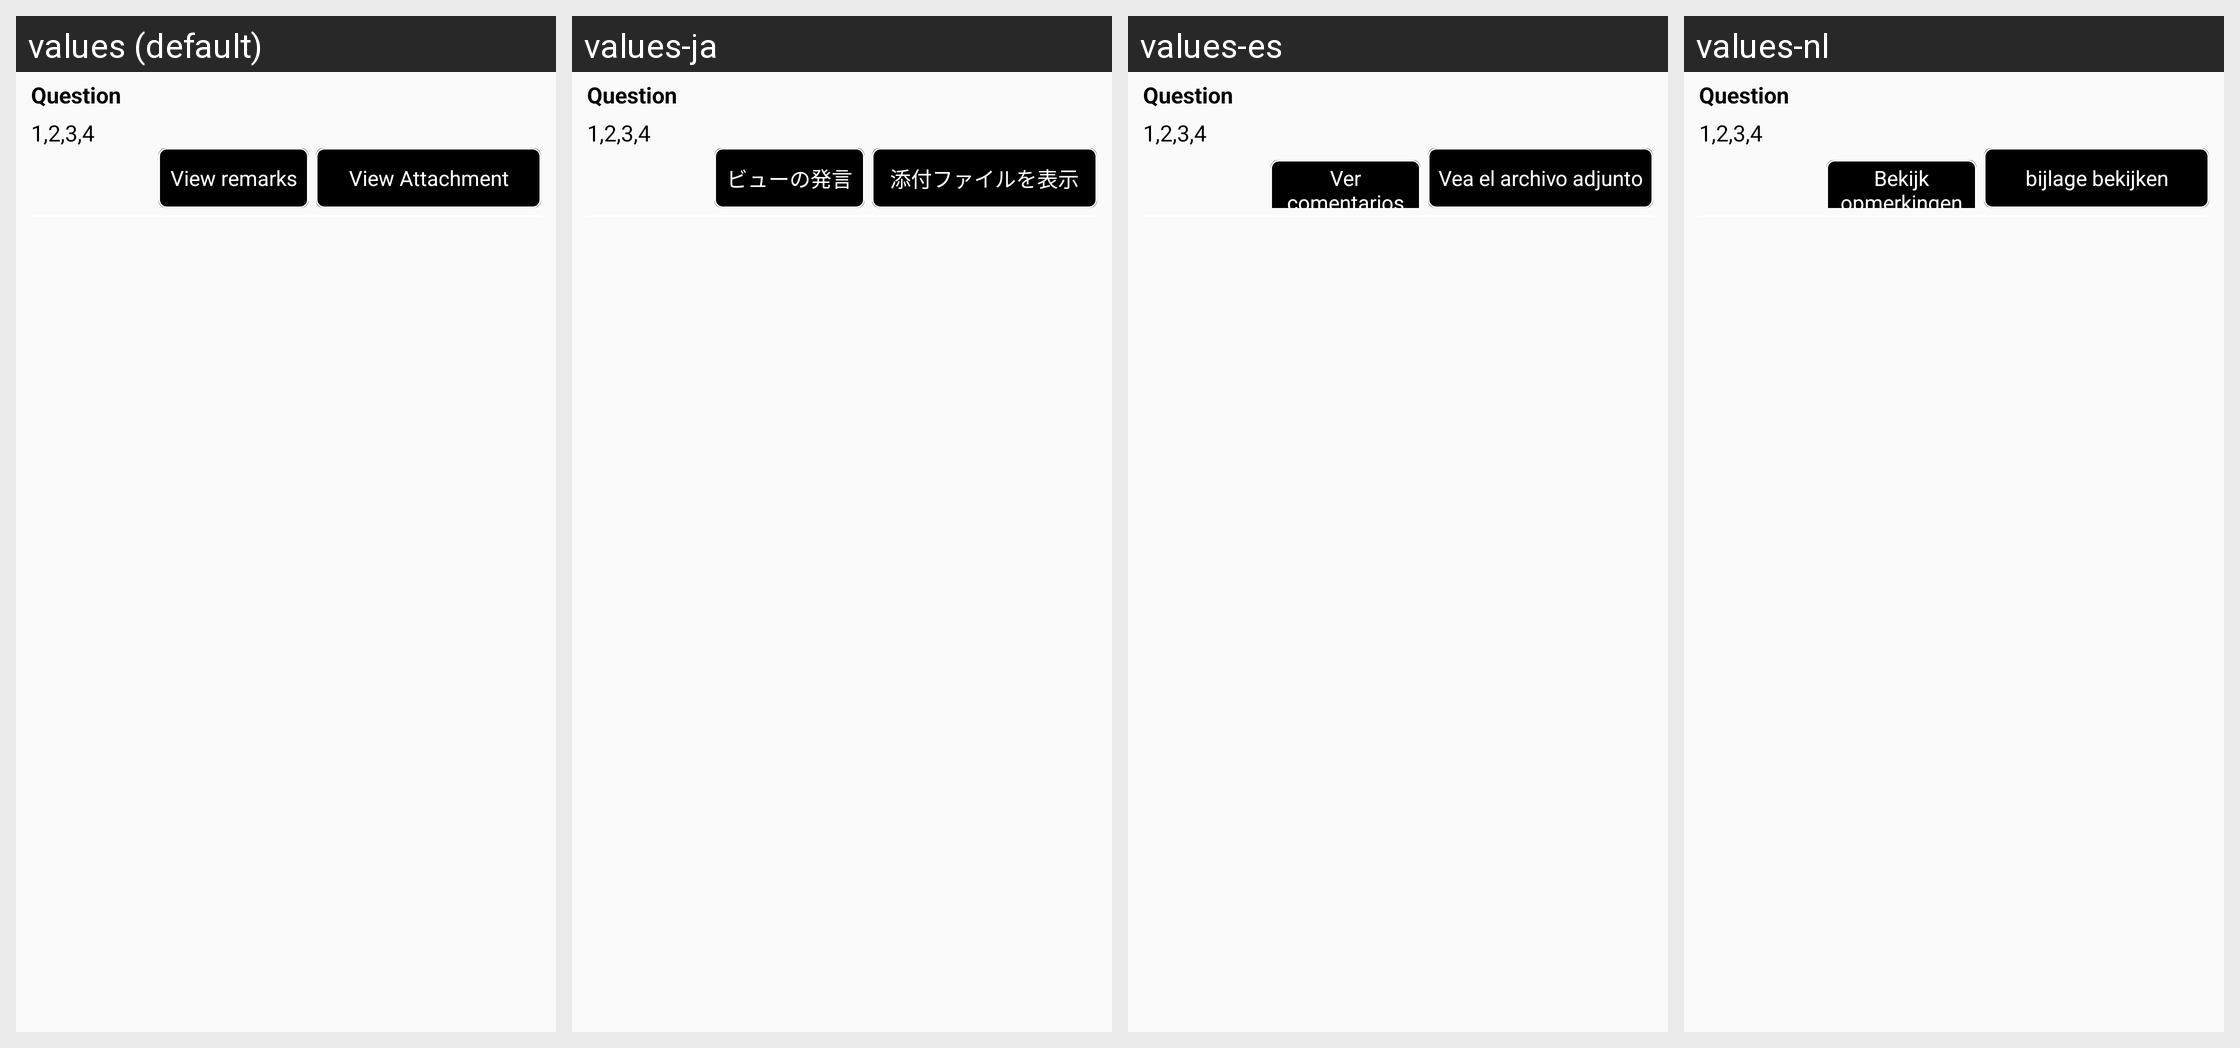

Translations of the strings shown on this Android screen, per locale in the grid:
Android screen res/layout/section_questions_list_item.xml rendered under 4 locales, left to right: values (default), values-ja, values-es, values-nl. Device: Nexus 5 (rendered at 1080×1920; each locale shown at half size, 540×960, under a caption strip naming it); theme AppTheme.
Other locales in the repository, not shown: values-fi, values-in, values-ko, values-pt, values-ro, values-th, values-zh.
Strings drawn on this screen, with the default value and each locale's value (text and hints the layout hard-codes, and strings that could not be matched under every locale, appear in the picture but are not listed):

view_remarks
  values: View remarks
  values-ja: ビューの発言
  values-es: Ver comentarios
  values-nl: Bekijk opmerkingen

view_attachment
  values: View Attachment
  values-ja: 添付ファイルを表示
  values-es: Vea el archivo adjunto
  values-nl: bijlage bekijken
